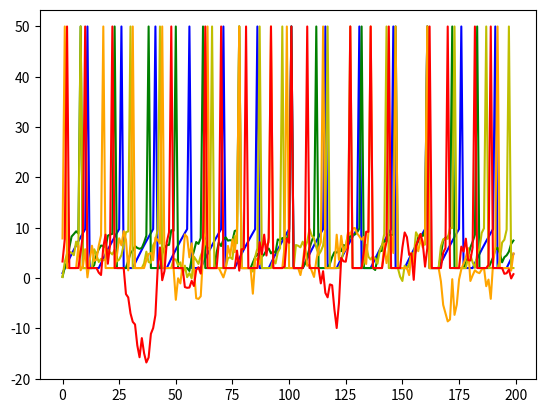

This chart was generated by the following Python code:
from __future__ import print_function
"""
Created on Wed Apr 22 16:02:53 2015

Basic integrate-and-fire neuron 
[redacted]

[redacted]
"""

import numpy as np
import matplotlib.pyplot as plt



# capacitance and leak resistance
C = 1 # nF
R = 40 # M ohms

# I & F implementation dV/dt = - V/RC + I/C
# Using h = 1 ms step size, Euler method

tstop = 200
abs_ref = 5 # absolute refractory period 
V_th = 10 # spike threshold

# I: Input current, nA
# noise: amplitude of added noise
def simulation(I, noise=0, label='', color='r'):
    V = 0
    ref = 0 # absolute refractory period counter
    V_trace = []  # voltage trace for plotting
    spiketimes = [] # list of spike times

    # input current
    I += noise*np.random.normal(0, 1, (tstop,)) # nA; Gaussian noise

    for t in range(tstop):
    
       if not ref:
           V = V - (V/(R*C)) + (I[t]/C)
       else:
           ref -= 1
           V = 0.2 * V_th # reset voltage
    
       if V > V_th:
           V = 50 # emit spike
           ref = abs_ref # set refractory counter

       V_trace += [V]

    plt.plot(V_trace, label=label, color=color)

simulation(1, 0, label='noise 0', color='b') 
simulation(1, 1, label='noise 1', color='g') 
simulation(1, 2, label='noise 2', color='y') 
simulation(1, 3, label='noise 3', color='orange') 
simulation(1, 4, label='noise 4', color='red') 
plt.show()
